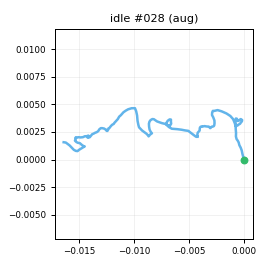

The data file committed next to this chart (first rows):
t_s, ax, ay, az, gx, gy, gz, seq
0.00000, -0.9474, 0.08247, -0.06188, -0.53, 0.2029, 0.3179, 0
0.01000, -0.9493, 0.08609, -0.04222, -0.2694, -1.326, 0.1299, 1
0.02000, -0.9547, 0.09676, -0.04964, -0.8309, -1.26, -0.2347, 2
0.03100, -0.9404, 0.09821, -0.06761, -0.459, -1.864, -1.76, 3
0.04000, -0.9231, 0.07082, -0.03068, -0.6489, -3.118, -1.855, 4
0.05000, -0.9328, 0.07182, -0.04249, -0.8887, -2.342, -2.364, 5
0.06000, -0.937, 0.06347, -0.03246, -1.021, -1.907, -1.382, 6
0.07000, -0.9219, 0.09027, -0.03884, -0.5802, -2.284, -0.4337, 7
0.08000, -0.9191, 0.08192, -0.03576, -0.8337, -1.537, -0.7994, 8
0.09000, -0.9554, 0.06870, -0.03170, -0.8603, -1.189, -0.6272, 9
0.1, -0.9356, 0.06708, -0.04864, -0.5467, -2.127, -0.6835, 10
0.11, -0.9408, 0.07505, -0.04835, 0.1012, -2.814, -1.526, 11
0.12, -0.9324, 0.07878, -0.05122, -0.2755, -3.355, -1.463, 12
0.13, -0.932, 0.07279, -0.04505, -0.06828, -3.105, -1.546, 13
0.14, -0.9402, 0.05864, -0.01718, -0.1025, -3.047, -1.538, 14
0.15, -0.928, 0.07694, -0.02220, 0.1668, -1.925, -0.7361, 15
0.161, -0.9345, 0.07585, -0.04059, 0.1347, -0.3798, 0.5858, 16
0.17, -0.9206, 0.07908, -0.03083, 0.6696, 0.2453, 1.533, 17
0.18, -0.9089, 0.07116, -0.02131, 0.1739, -0.00599, 2.668, 18
0.19, -0.9255, 0.08900, -0.02954, 0.487, 1.182, 1.741, 19
0.201, -0.9296, 0.07234, -0.05025, -0.00322, 0.4746, 1.288, 20
0.21, -0.939, 0.09840, -0.02427, 0.6196, 0.1564, 0.8519, 21
0.22, -0.9139, 0.08847, -0.04155, 0.8017, -0.5175, 0.2782, 22
0.23, -0.9175, 0.101, -0.03151, 0.6825, -0.6568, -1.137, 23
0.24, -0.9325, 0.08340, -0.03670, 0.7014, -0.3835, -2.258, 24
0.25, -0.9441, 0.07803, -0.04019, 1.094, 0.7598, -2.501, 25
0.26, -0.9321, 0.09123, -0.04500, -0.2014, 1.093, -1.094, 26
0.27, -0.9433, 0.09481, -0.04372, -0.701, 0.7478, 0.8439, 27
0.28, -0.9323, 0.1042, -0.05015, -0.7876, 1.205, 1.045, 28
0.29, -0.9567, 0.09308, -0.02460, -1.508, 0.8465, -0.00014, 29
0.3, -0.9596, 0.07897, -0.04315, -0.6319, 0.6731, -1.251, 30
0.31, -0.9557, 0.08625, -0.04347, -0.6569, 0.03748, -1.586, 31
0.32, -0.9592, 0.07239, -0.04563, -0.7702, 0.4193, -1.301, 32
0.331, -0.9487, 0.1055, -0.04835, -0.271, -0.8409, -1.846, 33
0.34, -0.9486, 0.09293, -0.03502, -0.6015, -1.993, -2.116, 34
0.35, -0.942, 0.09636, -0.04236, -1.282, -3.064, -1.683, 35
0.36, -0.9356, 0.09371, -0.04234, -2.27, -2.55, -1.409, 36
0.371, -0.9187, 0.06731, -0.02726, -2.842, -1.856, -0.6189, 37
0.38, -0.9175, 0.07366, -0.03596, -4.401, -1.947, -0.09998, 38
0.39, -0.9051, 0.05513, -0.01333, -3.269, -0.9735, 0.2154, 39
0.4, -0.9216, 0.04506, -0.01528, -2.763, 0.6393, 0.3708, 40
0.41, -0.9325, 0.06897, -0.01664, -1.097, -0.01564, -0.4102, 41
0.42, -0.9175, 0.05374, -0.03106, -0.5706, 1.334, -0.1269, 42
0.43, -0.9306, 0.06433, -0.02459, -0.1402, 2.046, -0.788, 43
0.44, -0.918, 0.06306, -0.02819, 1.006, 1.843, -0.8174, 44
0.45, -0.9439, 0.07302, -0.03869, 0.97, 2.578, 0.02601, 45
0.46, -0.9597, 0.07962, -0.02794, 0.09724, 2.151, 1.187, 46
0.47, -0.955, 0.09803, -0.05877, -0.2189, 1.771, 0.8154, 47
0.48, -0.9543, 0.09398, -0.04930, -0.3731, 0.7191, -0.1338, 48
0.49, -0.9507, 0.08055, -0.06202, -0.9391, 0.3724, -0.5504, 49
0.501, -0.9459, 0.07773, -0.04203, -0.5881, 0.01177, -0.4188, 50
0.51, -0.9408, 0.06011, -0.03314, -0.8414, 0.7124, -0.5724, 51
0.52, -0.9267, 0.06850, -0.05730, -0.2332, 0.3991, 0.08921, 52
0.53, -0.926, 0.08344, -0.04522, -0.4134, 0.1772, -0.1072, 53
0.54, -0.9338, 0.09603, -0.04039, -0.5152, -0.6286, -0.4684, 54
0.55, -0.9468, 0.07453, -0.04234, -0.642, -0.6383, 0.3022, 55
0.56, -0.9325, 0.07346, -0.03140, -0.6489, 0.02986, -0.7342, 56
0.57, -0.9289, 0.08233, -0.04286, -1.528, -0.1625, -0.3358, 57
0.58, -0.938, 0.07929, -0.02168, -1.206, -0.2353, 0.9704, 58
0.59, -0.9277, 0.09016, -0.03233, -1.165, 0.2237, 0.7432, 59
... 140 more rows
